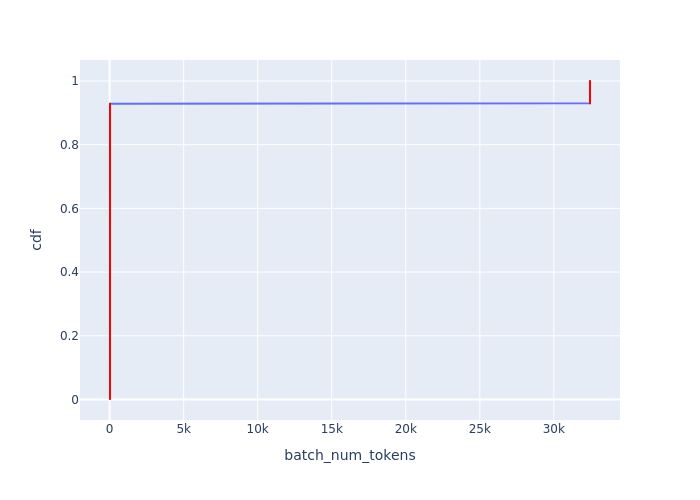

Source data for this figure (header and first rows):
Batch Id, batch_num_tokens, cdf
375, 24, 0.001429
376, 24, 0.002857
377, 24, 0.004286
378, 24, 0.005714
379, 24, 0.007143
380, 24, 0.008571
381, 24, 0.01
382, 24, 0.01143
383, 24, 0.01286
384, 24, 0.01429
385, 24, 0.01571
386, 24, 0.01714
387, 24, 0.01857
388, 24, 0.02
389, 24, 0.02143
390, 24, 0.02286
391, 24, 0.02429
392, 24, 0.02571
393, 24, 0.02714
394, 24, 0.02857
395, 24, 0.03
396, 24, 0.03143
397, 24, 0.03286
398, 24, 0.03429
399, 24, 0.03571
400, 24, 0.03714
401, 24, 0.03857
402, 24, 0.04
403, 24, 0.04143
404, 24, 0.04286
405, 24, 0.04429
406, 24, 0.04571
407, 24, 0.04714
408, 24, 0.04857
409, 24, 0.05
410, 24, 0.05143
411, 24, 0.05286
412, 24, 0.05429
413, 24, 0.05571
414, 24, 0.05714
415, 24, 0.05857
416, 24, 0.06
417, 24, 0.06143
418, 24, 0.06286
419, 24, 0.06429
420, 24, 0.06571
421, 24, 0.06714
422, 24, 0.06857
423, 24, 0.07
424, 24, 0.07143
425, 24, 0.07286
426, 24, 0.07429
427, 24, 0.07571
428, 24, 0.07714
429, 24, 0.07857
430, 24, 0.08
431, 24, 0.08143
432, 24, 0.08286
433, 24, 0.08429
434, 24, 0.08571
... 640 more rows
